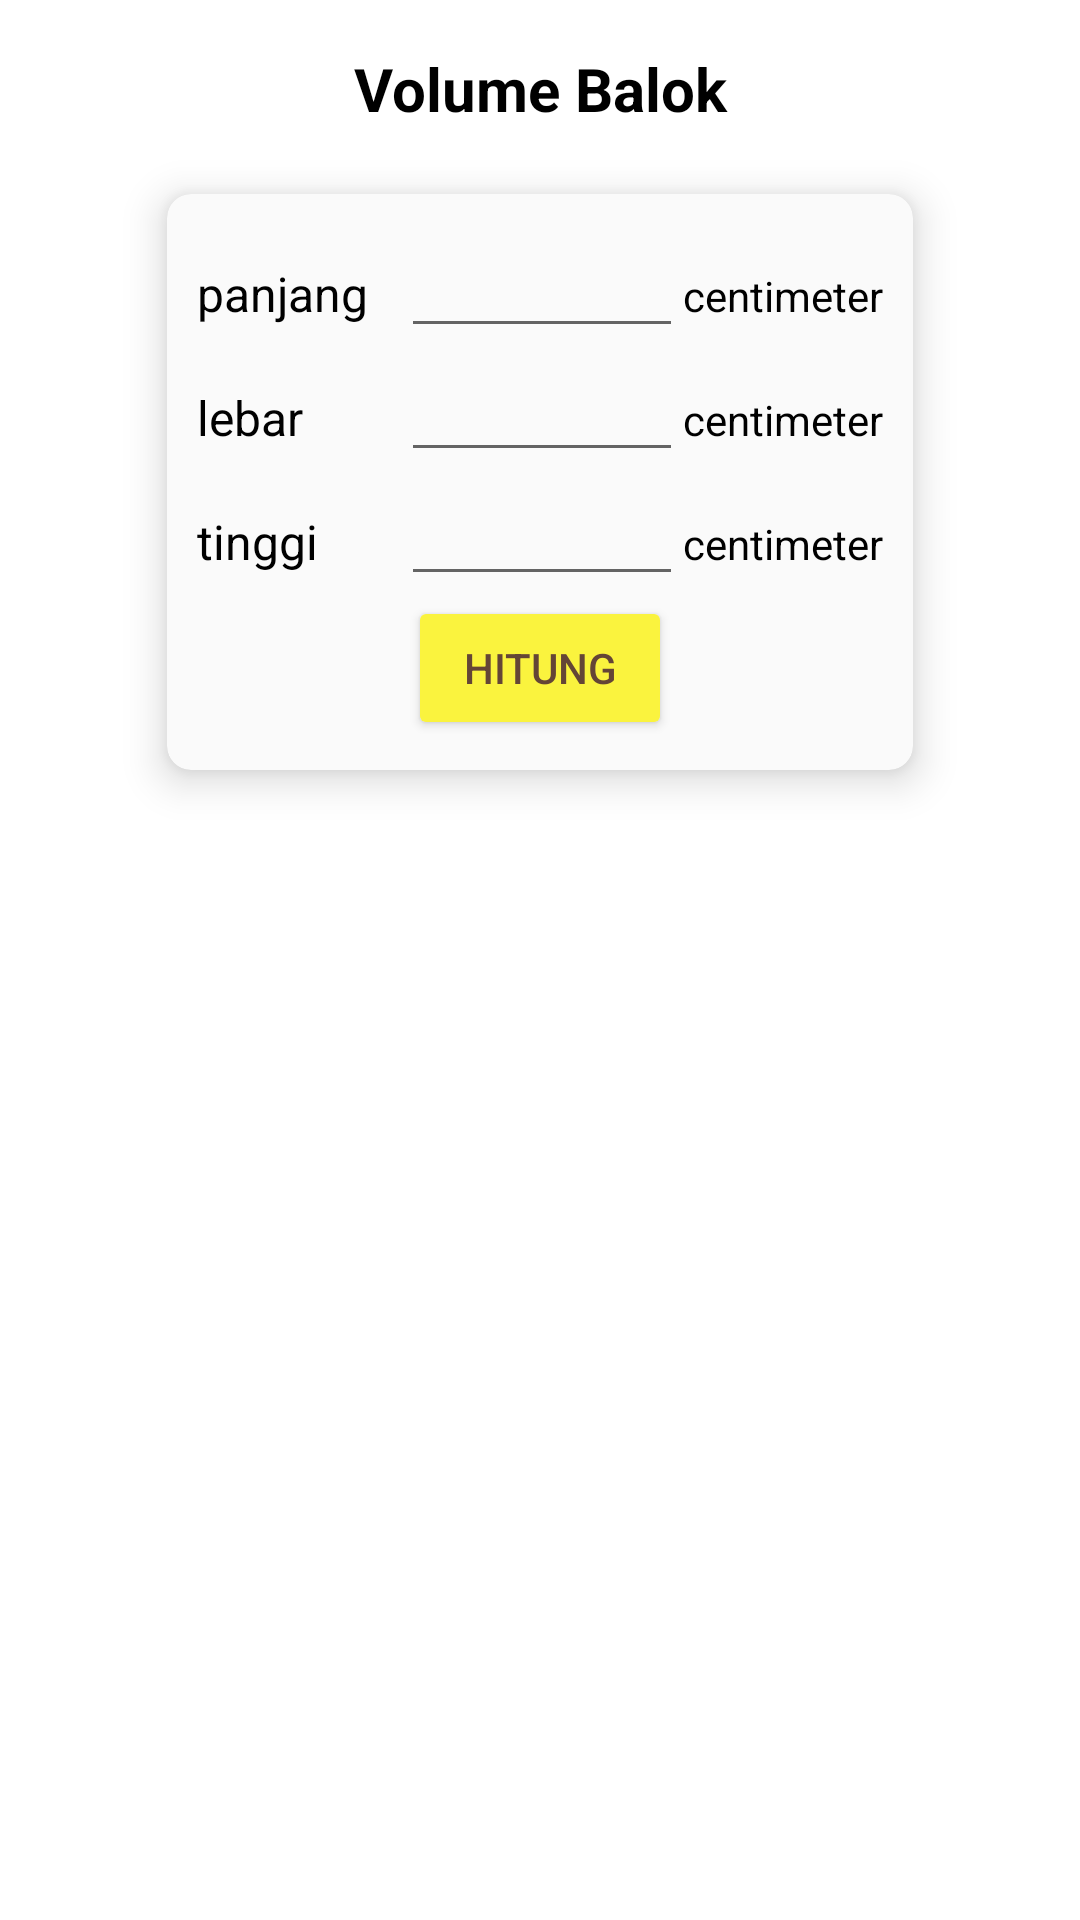

Write the Android layout XML for this screen, with the resource values it uses.
<!-- AndroidManifest.xml: application theme Theme.LnTFinalProject -->
<!-- res/layout/fragment_volume_balok.xml -->
<?xml version="1.0" encoding="utf-8"?>
<FrameLayout
    xmlns:android="http://schemas.android.com/apk/res/android"
    xmlns:tools="http://schemas.android.com/tools"
    android:layout_width="match_parent"
    android:layout_height="match_parent"
    xmlns:app="http://schemas.android.com/apk/res-auto"
    tools:context=".fragmentvolume.VolumeBalokFragment">

    <TextView
        android:id="@+id/tv_balokTitle"
        android:layout_width="match_parent"
        android:layout_height="wrap_content"
        android:layout_marginTop="16dp"
        android:gravity="center_horizontal"
        android:text="Volume Balok"
        android:textSize="20sp"
        android:textStyle="bold"
        android:textColor="#000000"/>

    <androidx.cardview.widget.CardView
        android:layout_width="wrap_content"
        android:layout_height="wrap_content"
        android:backgroundTint="#FAFAFA"
        android:layout_marginTop="50dp"
        android:layout_gravity="center_horizontal"
        app:contentPadding="10dp"
        app:cardCornerRadius="8dp"
        app:cardElevation="8dp"
        app:cardUseCompatPadding="true">

        <LinearLayout
            android:id="@+id/ll_volumeContainer"
            android:layout_width="wrap_content"
            android:layout_height="wrap_content"
            android:orientation="vertical">

            <LinearLayout
                android:id="@+id/ll_balokPanjang"
                android:layout_width="wrap_content"
                android:layout_height="wrap_content"
                android:orientation="horizontal">

                <TextView
                    android:layout_width="68dp"
                    android:layout_height="wrap_content"
                    android:text="panjang"
                    android:textColor="#000000"
                    android:textSize="16sp"/>

                <EditText
                    android:id="@+id/et_inputtedPanjangNo"
                    android:layout_width="94dp"
                    android:layout_height="wrap_content"
                    android:textColor="#000000"/>

                <TextView
                    android:layout_width="wrap_content"
                    android:layout_height="wrap_content"
                    android:text="centimeter"
                    android:textColor="#000000" />
            </LinearLayout>

            <LinearLayout
                android:id="@+id/ll_balokLebar"
                android:layout_width="wrap_content"
                android:layout_height="wrap_content"
                android:orientation="horizontal">

                <TextView
                    android:layout_width="68dp"
                    android:layout_height="wrap_content"
                    android:text="lebar"
                    android:textColor="#000000"
                    android:textSize="16sp"/>

                <EditText
                    android:id="@+id/et_inputtedLebarNo"
                    android:layout_width="94dp"
                    android:layout_height="wrap_content"
                    android:textColor="#000000" />

                <TextView
                    android:layout_width="wrap_content"
                    android:layout_height="wrap_content"
                    android:text="centimeter"
                    android:textColor="#000000" />
            </LinearLayout>

            <LinearLayout
                android:id="@+id/ll_balokTinggi"
                android:layout_width="wrap_content"
                android:layout_height="wrap_content"
                android:orientation="horizontal">

                <TextView
                    android:layout_width="68dp"
                    android:layout_height="wrap_content"
                    android:text="tinggi"
                    android:textColor="#000000"
                    android:textSize="16sp"/>

                <EditText
                    android:id="@+id/et_inputtedTinggiNo"
                    android:layout_width="94dp"
                    android:layout_height="wrap_content"
                    android:textColor="#000000" />

                <TextView
                    android:layout_width="wrap_content"
                    android:layout_height="wrap_content"
                    android:text="centimeter"
                    android:textColor="#000000" />
            </LinearLayout>
            <Button
                android:id="@+id/btn_calculateVolumeBalok"
                android:layout_width="wrap_content"
                android:layout_height="wrap_content"
                android:text="Hitung"
                android:layout_gravity="center"
                android:textColor="#644536"
                android:backgroundTint="#FAF33E"/>


        </LinearLayout>
    </androidx.cardview.widget.CardView>

    <androidx.cardview.widget.CardView
        android:id="@+id/cv_jawaban"
        android:layout_width="300dp"
        android:layout_height="wrap_content"
        android:layout_gravity="center_horizontal"
        android:backgroundTint="#E6E2E2"
        android:layout_marginTop="280dp"
        app:contentPadding="10dp"
        app:cardCornerRadius="8dp"
        android:visibility="invisible">

        <LinearLayout
            android:layout_width="wrap_content"
            android:layout_height="wrap_content"
            android:orientation="vertical"
            android:layout_gravity="top">


            <TextView
                android:layout_width="wrap_content"
                android:layout_height="wrap_content"
                android:text="Jawaban: "
                android:textColor="#000000"
                android:textStyle="italic"
                android:textSize="16sp"/>

            <TextView
                android:layout_width="wrap_content"
                android:layout_height="wrap_content"
                android:text="Volume = panjang x lebar x tinggi "
                android:textColor="#000000"
                android:textSize="16sp"/>
            <LinearLayout
                android:id="@+id/ll_jawabanLine2"
                android:layout_width="wrap_content"
                android:layout_height="wrap_content"
                android:orientation="horizontal">

                <TextView
                    android:layout_width="wrap_content"
                    android:layout_height="wrap_content"
                    android:text="               = "
                    android:textColor="#000000"
                    android:textSize="16sp"/>
                <TextView
                    android:id="@+id/tv_panjangNumber"
                    android:layout_width="wrap_content"
                    android:layout_height="wrap_content"
                    android:text="panjang"
                    android:textColor="#000000"
                    android:textSize="16sp"/>
                <TextView
                    android:layout_width="wrap_content"
                    android:layout_height="wrap_content"
                    android:text=" x "
                    android:textColor="#000000"
                    android:textSize="16sp"/>
                <TextView
                    android:id="@+id/tv_lebarNumber"
                    android:layout_width="wrap_content"
                    android:layout_height="wrap_content"
                    android:text="lebar"
                    android:textColor="#000000"
                    android:textSize="16sp"/>
                <TextView
                    android:layout_width="wrap_content"
                    android:layout_height="wrap_content"
                    android:text=" x "
                    android:textColor="#000000"
                    android:textSize="16sp"/>
                <TextView
                    android:id="@+id/tv_tinggiNumber"
                    android:layout_width="wrap_content"
                    android:layout_height="wrap_content"
                    android:text="tinggi"
                    android:textColor="#000000"
                    android:textSize="16sp"/>
            </LinearLayout>

            <LinearLayout
                android:id="@+id/ll_jawabanLine3"
                android:layout_width="wrap_content"
                android:layout_height="wrap_content"
                android:orientation="horizontal">

                <TextView
                    android:layout_width="wrap_content"
                    android:layout_height="wrap_content"
                    android:text="               = "
                    android:textColor="#000000"
                    android:textSize="16sp"/>
                <TextView
                    android:id="@+id/tv_hasilVolumeBalok"
                    android:layout_width="wrap_content"
                    android:layout_height="wrap_content"
                    android:text="hasil"
                    android:textColor="#000000"
                    android:textSize="16sp"
                    android:textStyle="bold"/>
                <TextView
                    android:layout_width="wrap_content"
                    android:layout_height="wrap_content"
                    android:text=" cm^3"
                    android:textColor="#000000"
                    android:textSize="16sp"
                    android:textStyle="bold"/>
            </LinearLayout>

        </LinearLayout>
    </androidx.cardview.widget.CardView>

</FrameLayout>
<!-- resources referenced by this layout -->
<resources>
  <style name="Theme.LnTFinalProject" parent="Theme.MaterialComponents.DayNight.DarkActionBar">
          
          <item name="colorPrimary">@color/purple_500</item>
          <item name="colorPrimaryVariant">@color/purple_700</item>
          <item name="colorOnPrimary">@color/white</item>
          
          <item name="colorSecondary">@color/teal_200</item>
          <item name="colorSecondaryVariant">@color/teal_700</item>
          <item name="colorOnSecondary">@color/black</item>
          
          <item name="android:statusBarColor" tools:targetApi="l">?attr/colorPrimaryVariant</item>
          
      </style>
  <!-- not gathered from this repository: default colours our renderer supplied (Android Studio template values) -->
  <color name="purple_500">#FF6200EE</color>
  <color name="purple_700">#FF3700B3</color>
  <color name="teal_200">#FF03DAC5</color>
  <color name="teal_700">#FF018786</color>
  <color name="black">#FF000000</color>
  <color name="white">#FFFFFFFF</color>
</resources>
